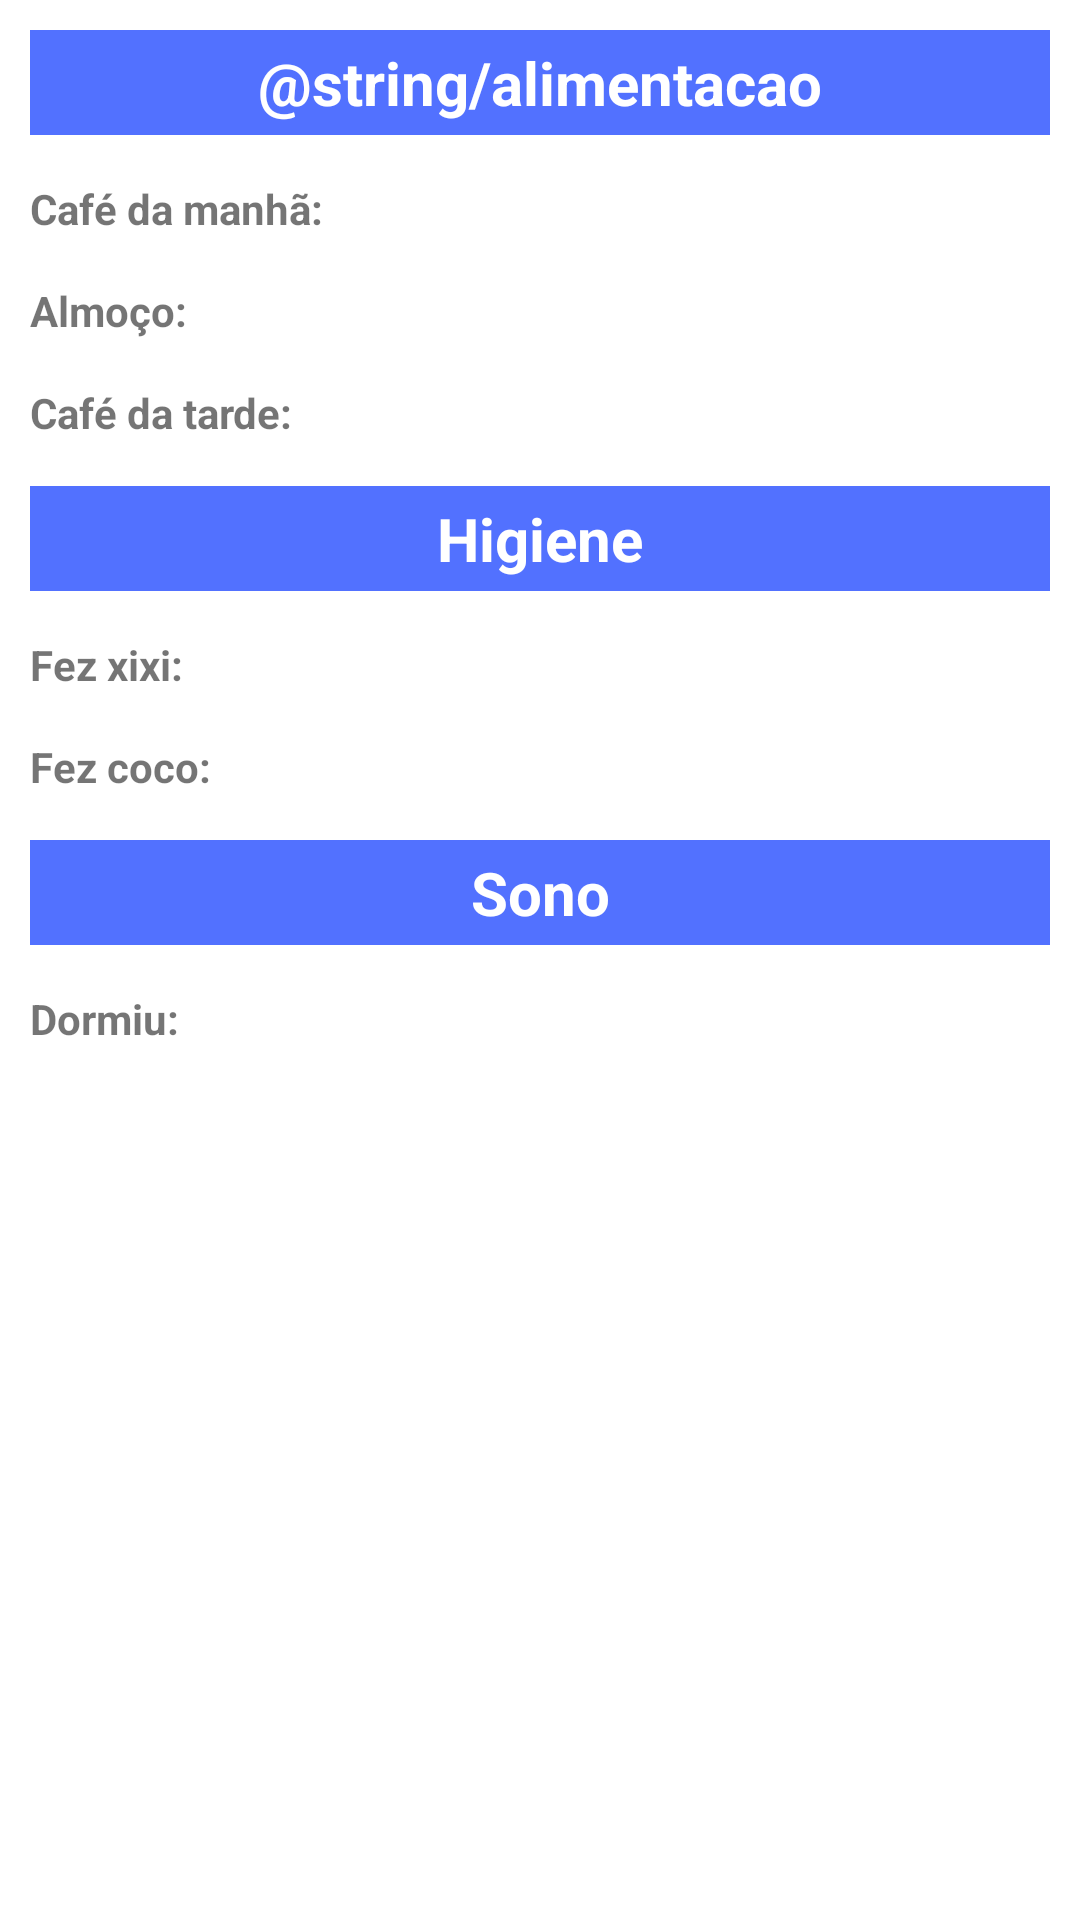

The Android layout XML behind this screen, and the referenced resources:
<!-- AndroidManifest.xml: application theme Theme.Appschool -->
<!-- res/layout/activity_diario.xml -->
<?xml version="1.0" encoding="utf-8"?>
<androidx.constraintlayout.widget.ConstraintLayout xmlns:android="http://schemas.android.com/apk/res/android"
    xmlns:app="http://schemas.android.com/apk/res-auto"
    xmlns:tools="http://schemas.android.com/tools"
    android:layout_width="match_parent"
    android:layout_height="match_parent"
    android:padding="10dp"
    tools:context=".DiarioActivity">

    <View
        android:id="@+id/view_alimentacao"
        android:layout_width="wrap_content"
        android:layout_height="35dp"
        app:layout_constraintStart_toStartOf="parent"
        app:layout_constraintEnd_toEndOf="parent"
        app:layout_constraintTop_toTopOf="parent"
        android:background="@color/green_water"/>

    <TextView
        android:layout_width="wrap_content"
        android:layout_height="wrap_content"
        android:text="@string/alimentacao"
        app:layout_constraintStart_toStartOf="@id/view_alimentacao"
        app:layout_constraintEnd_toEndOf="@id/view_alimentacao"
        app:layout_constraintTop_toTopOf="@id/view_alimentacao"
        app:layout_constraintBottom_toBottomOf="@id/view_alimentacao"
        android:textColor="@color/white"
        android:textStyle="bold"
        android:textSize="20sp"
        android:layout_margin="10dp"/>

    <TextView
        android:id="@+id/text_cafe_da_manha"
        android:layout_width="wrap_content"
        android:layout_height="wrap_content"
        android:text="Café da manhã:"
        android:textStyle="bold"
        app:layout_constraintStart_toStartOf="parent"
        app:layout_constraintTop_toBottomOf="@id/view_alimentacao"
        android:layout_marginTop="15dp"/>

    <TextView
        android:id="@+id/text_almoco"
        android:layout_width="wrap_content"
        android:layout_height="wrap_content"
        android:text="Almoço:"
        android:textStyle="bold"
        app:layout_constraintStart_toStartOf="parent"
        app:layout_constraintTop_toBottomOf="@+id/text_cafe_da_manha"
        android:layout_marginTop="15dp"/>

    <TextView
        android:id="@+id/text_cafe_da_tarde"
        android:layout_width="wrap_content"
        android:layout_height="wrap_content"
        android:text="Café da tarde:"
        android:textStyle="bold"
        app:layout_constraintStart_toStartOf="parent"
        app:layout_constraintTop_toBottomOf="@+id/text_almoco"
        android:layout_marginTop="15dp"/>

    <View
        android:id="@+id/view_higiene"
        android:layout_width="wrap_content"
        android:layout_height="35dp"
        app:layout_constraintStart_toStartOf="parent"
        app:layout_constraintEnd_toEndOf="parent"
        app:layout_constraintTop_toBottomOf="@id/text_cafe_da_tarde"
        android:layout_marginTop="15dp"
        android:background="@color/green_water"/>

    <TextView
        android:layout_width="wrap_content"
        android:layout_height="wrap_content"
        android:text="Higiene"
        app:layout_constraintStart_toStartOf="@+id/view_higiene"
        app:layout_constraintEnd_toEndOf="@+id/view_higiene"
        app:layout_constraintTop_toTopOf="@+id/view_higiene"
        app:layout_constraintBottom_toBottomOf="@+id/view_higiene"
        android:textColor="@color/white"
        android:textStyle="bold"
        android:textSize="20sp"
        android:layout_margin="10dp"/>

    <TextView
        android:id="@+id/text_fez_xixi"
        android:layout_width="wrap_content"
        android:layout_height="wrap_content"
        android:text="Fez xixi:"
        android:textStyle="bold"
        app:layout_constraintStart_toStartOf="parent"
        app:layout_constraintTop_toBottomOf="@id/view_higiene"
        android:layout_marginTop="15dp"/>

    <TextView
        android:id="@+id/text_fez_coco"
        android:layout_width="wrap_content"
        android:layout_height="wrap_content"
        android:text="Fez coco:"
        android:textStyle="bold"
        app:layout_constraintStart_toStartOf="parent"
        app:layout_constraintTop_toBottomOf="@+id/text_fez_xixi"
        android:layout_marginTop="15dp"/>

    <View
        android:id="@+id/view_sono"
        android:layout_width="wrap_content"
        android:layout_height="35dp"
        app:layout_constraintStart_toStartOf="parent"
        app:layout_constraintEnd_toEndOf="parent"
        app:layout_constraintTop_toBottomOf="@id/text_fez_coco"
        android:layout_marginTop="15dp"
        android:background="@color/green_water"/>

    <TextView
        android:layout_width="wrap_content"
        android:layout_height="wrap_content"
        android:text="Sono"
        app:layout_constraintStart_toStartOf="@+id/view_sono"
        app:layout_constraintEnd_toEndOf="@+id/view_sono"
        app:layout_constraintTop_toTopOf="@+id/view_sono"
        app:layout_constraintBottom_toBottomOf="@+id/view_sono"
        android:textColor="@color/white"
        android:textStyle="bold"
        android:textSize="20sp"
        android:layout_margin="10dp"/>

    <TextView
        android:id="@+id/text_dormiu"
        android:layout_width="wrap_content"
        android:layout_height="wrap_content"
        android:text="Dormiu:"
        android:textStyle="bold"
        app:layout_constraintStart_toStartOf="parent"
        app:layout_constraintTop_toBottomOf="@+id/view_sono"
        android:layout_marginTop="15dp"/>

</androidx.constraintlayout.widget.ConstraintLayout>
<!-- resources referenced by this layout -->
<resources>
  <color name="green_water">#5271ff</color>
  <color name="white">#FFFFFFFF</color>
  <style name="Theme.Appschool" parent="Theme.MaterialComponents.DayNight.DarkActionBar">
          
          <item name="colorPrimary">@color/purple_500</item>
          <item name="colorPrimaryVariant">@color/purple_700</item>
          <item name="colorOnPrimary">@color/white</item>
          
          <item name="colorSecondary">@color/teal_200</item>
          <item name="colorSecondaryVariant">@color/teal_700</item>
          <item name="colorOnSecondary">@color/black</item>
          
          <item name="android:statusBarColor">?attr/colorPrimaryVariant</item>
          
      </style>
  <color name="purple_500">#FF6200EE</color>
  <color name="purple_700">#FF3700B3</color>
  <color name="teal_200">#FF03DAC5</color>
  <color name="teal_700">#FF018786</color>
  <color name="black">#FF000000</color>
</resources>
